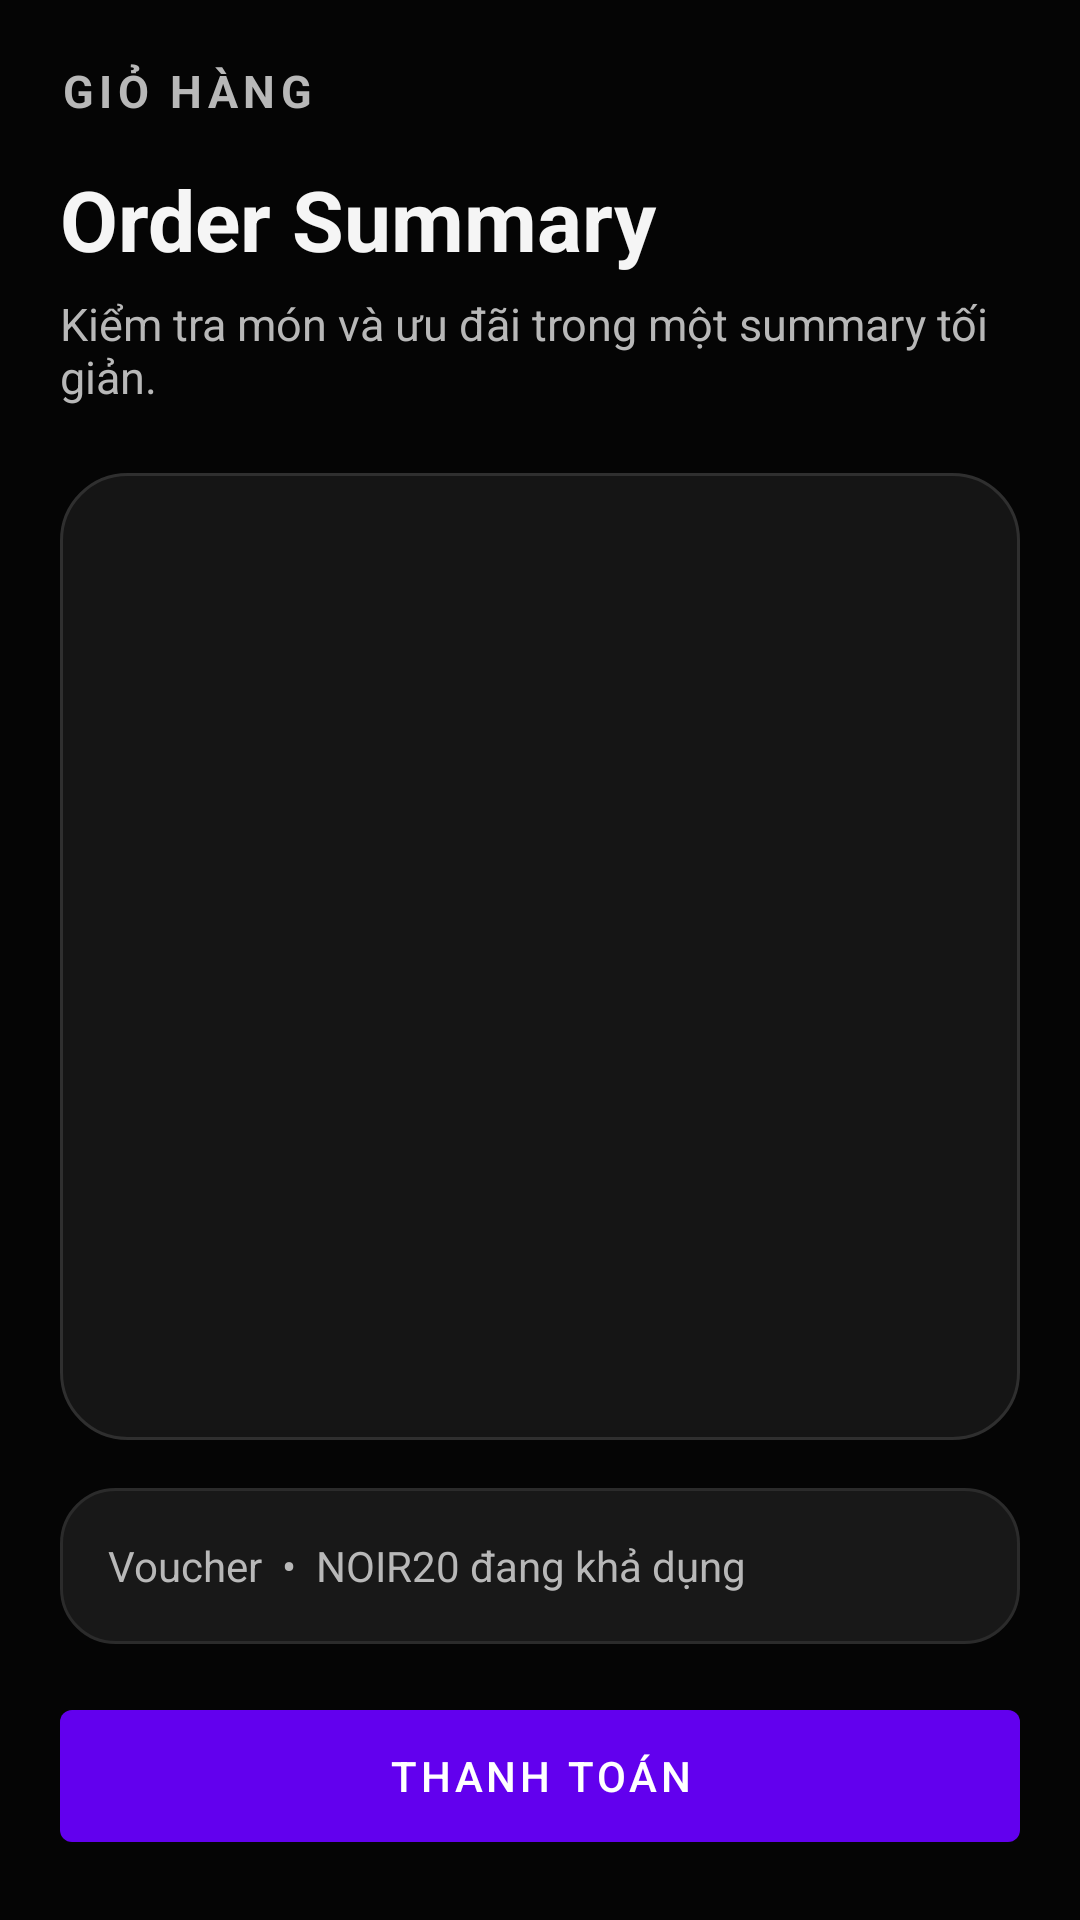

Android layout source for this screen:
<!-- AndroidManifest.xml: application theme Theme.RouteFood -->
<!-- res/layout/activity_cart.xml -->
﻿<?xml version="1.0" encoding="utf-8"?>
<LinearLayout xmlns:android="http://schemas.android.com/apk/res/android"
    android:layout_width="match_parent"
    android:layout_height="match_parent"
    android:background="@color/route_background"
    android:orientation="vertical"
    android:padding="20dp">

    <TextView
        android:layout_width="match_parent"
        android:layout_height="wrap_content"
        android:letterSpacing="0.12"
        android:text="GIỎ HÀNG"
        android:textColor="@color/route_text_secondary"
        android:textSize="15sp"
        android:textStyle="bold" />

    <TextView
        android:layout_width="match_parent"
        android:layout_height="wrap_content"
        android:layout_marginTop="14dp"
        android:text="Order Summary"
        android:textColor="@color/route_text_primary"
        android:textSize="28sp"
        android:textStyle="bold" />

    <TextView
        android:layout_width="match_parent"
        android:layout_height="wrap_content"
        android:layout_marginTop="6dp"
        android:text="Kiểm tra món và ưu đãi trong một summary tối giản."
        android:textColor="@color/route_text_secondary"
        android:textSize="15sp" />

    <TextView
        android:id="@+id/cartSummaryText"
        android:layout_width="match_parent"
        android:layout_height="0dp"
        android:layout_marginTop="22dp"
        android:layout_weight="1"
        android:background="@drawable/bg_card"
        android:lineSpacingExtra="6dp"
        android:padding="20dp"
        android:textColor="@color/route_text_primary"
        android:textSize="16sp" />

    <TextView
        android:layout_width="match_parent"
        android:layout_height="52dp"
        android:layout_marginTop="16dp"
        android:background="@drawable/bg_search"
        android:gravity="center_vertical"
        android:paddingStart="16dp"
        android:paddingEnd="16dp"
        android:text="Voucher  •  NOIR20 đang khả dụng"
        android:textColor="@color/route_text_secondary" />

    <com.google.android.material.button.MaterialButton
        android:id="@+id/checkoutButton"
        android:layout_width="match_parent"
        android:layout_height="56dp"
        android:layout_marginTop="16dp"
        android:text="Thanh toán" />
</LinearLayout>
<!-- resources referenced by this layout -->
<resources>
  <color name="route_background">#050505</color>
  <color name="route_text_primary">#F5F5F5</color>
  <color name="route_text_secondary">#B8B8B8</color>
  <!-- drawable bg_card (drawable) -->
  <?xml version="1.0" encoding="utf-8"?>
  <shape xmlns:android="http://schemas.android.com/apk/res/android">
      <solid android:color="@color/route_surface" />
      <stroke android:width="1dp" android:color="@color/route_glass_border" />
      <corners android:radius="22dp" />
  </shape>
  <!-- drawable bg_search (drawable) -->
  <?xml version="1.0" encoding="utf-8"?>
  <shape xmlns:android="http://schemas.android.com/apk/res/android">
      <solid android:color="#181818" />
      <stroke android:width="1dp" android:color="#2B2B2B" />
      <corners android:radius="18dp" />
  </shape>
  <style name="Theme.RouteFood" parent="Theme.MaterialComponents.DayNight.NoActionBar">
          <item name="colorPrimary">@color/route_green</item>
          <item name="colorPrimaryVariant">@color/route_green_dark</item>
          <item name="colorOnPrimary">@color/route_button_primary_text</item>
          <item name="colorSecondary">@color/route_accent</item>
          <item name="android:fontFamily">sans-serif</item>
          <item name="android:windowLightStatusBar">false</item>
          <item name="android:statusBarColor">@color/route_background</item>
          <item name="android:navigationBarColor">@color/route_background</item>
          <item name="materialButtonStyle">@style/Widget.RouteFood.Button</item>
          <item name="textInputStyle">@style/Widget.RouteFood.TextInputLayout</item>
      </style>
  <color name="route_surface">#151515</color>
  <color name="route_glass_border">#2F2F2F</color>
  <color name="route_green">#FFFFFF</color>
  <color name="route_green_dark">#D6D6D6</color>
  <color name="route_button_primary_text">#050505</color>
  <color name="route_accent">#FFFFFF</color>
  <style name="Widget.RouteFood.Button" parent="Widget.MaterialComponents.Button">
          <item name="backgroundTint">@color/route_green</item>
          <item name="android:textColor">@color/route_button_primary_text</item>
          <item name="cornerRadius">18dp</item>
          <item name="android:textAllCaps">false</item>
          <item name="android:textStyle">bold</item>
          <item name="android:textSize">12sp</item>
          <item name="android:letterSpacing">0.08</item>
          <item name="android:minHeight">52dp</item>
          <item name="android:insetTop">0dp</item>
          <item name="android:insetBottom">0dp</item>
      </style>
  <style name="Widget.RouteFood.TextInputLayout" parent="Widget.MaterialComponents.TextInputLayout.OutlinedBox">
          <item name="boxBackgroundColor">@color/route_surface</item>
          <item name="boxStrokeColor">@color/route_glass_border</item>
          <item name="hintTextColor">@color/route_text_muted</item>
          <item name="android:textColorHint">@color/route_text_muted</item>
          <item name="boxCornerRadiusTopStart">18dp</item>
          <item name="boxCornerRadiusTopEnd">18dp</item>
          <item name="boxCornerRadiusBottomStart">18dp</item>
          <item name="boxCornerRadiusBottomEnd">18dp</item>
      </style>
  <color name="route_text_muted">#747474</color>
</resources>
